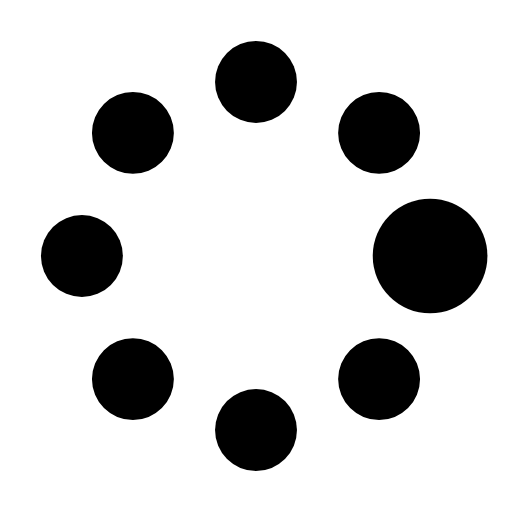
t = 0.00 s
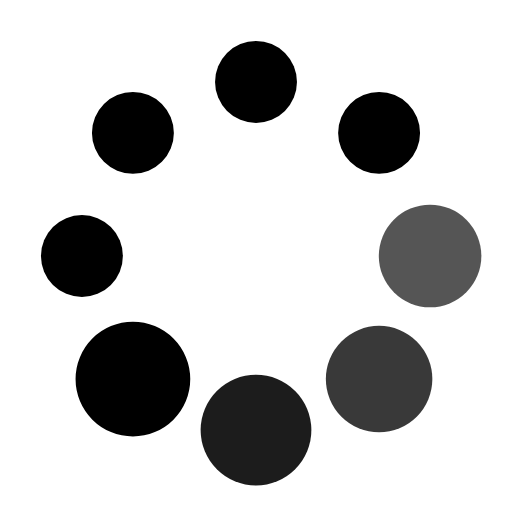
t = 0.37 s
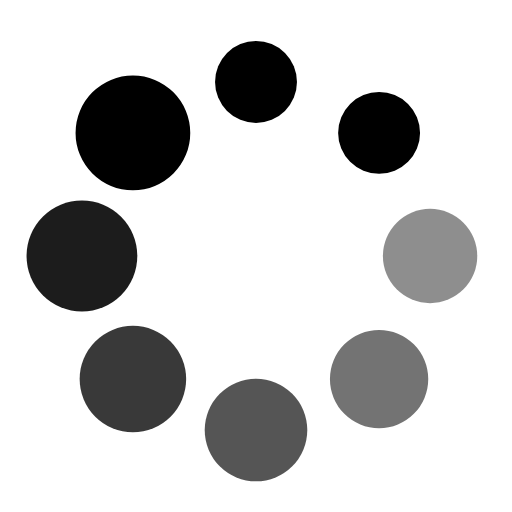
t = 0.62 s
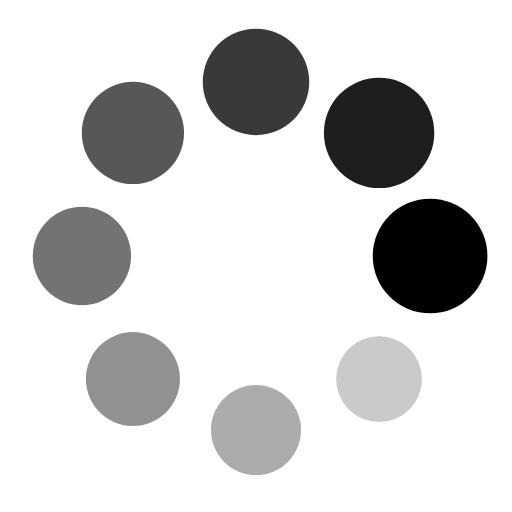
t = 1.00 s
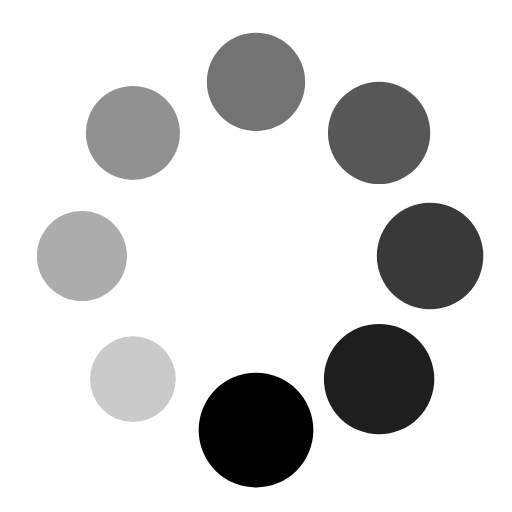
t = 1.25 s
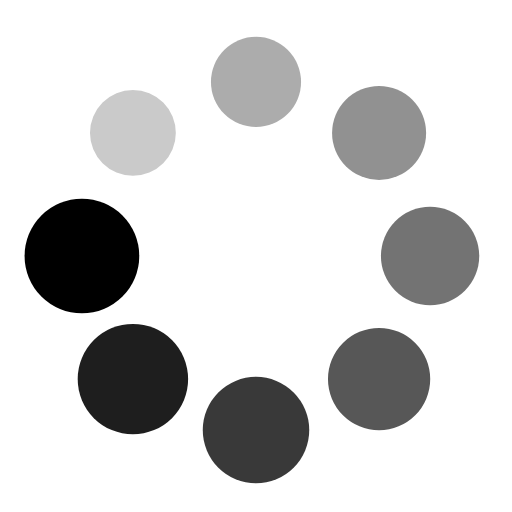
t = 1.50 s

The animated SVG that drew these frames (rendered in a browser with its animation timeline set to each time). Animation: 16 SMIL elements (animate=8,animateTransform=8); one cycle of 1.87 s, repeats indefinitely.

<?xml version="1.0" encoding="utf-8"?><svg width='200px' height='200px' xmlns="http://www.w3.org/2000/svg" viewBox="0 0 100 100" preserveAspectRatio="xMidYMid" class="uil-spin"><rect x="0" y="0" width="100" height="100" fill="none" class="bk"></rect><g transform="translate(50 50)"><g transform="rotate(0) translate(34 0)"><circle cx="0" cy="0" r="8" fill="#000"><animate attributeName="opacity" from="1" to="0.1" begin="0s" dur="1s" repeatCount="indefinite"></animate><animateTransform attributeName="transform" type="scale" from="1.4" to="1" begin="0s" dur="1s" repeatCount="indefinite"></animateTransform></circle></g><g transform="rotate(45) translate(34 0)"><circle cx="0" cy="0" r="8" fill="#000"><animate attributeName="opacity" from="1" to="0.1" begin="0.12s" dur="1s" repeatCount="indefinite"></animate><animateTransform attributeName="transform" type="scale" from="1.4" to="1" begin="0.12s" dur="1s" repeatCount="indefinite"></animateTransform></circle></g><g transform="rotate(90) translate(34 0)"><circle cx="0" cy="0" r="8" fill="#000"><animate attributeName="opacity" from="1" to="0.1" begin="0.25s" dur="1s" repeatCount="indefinite"></animate><animateTransform attributeName="transform" type="scale" from="1.4" to="1" begin="0.25s" dur="1s" repeatCount="indefinite"></animateTransform></circle></g><g transform="rotate(135) translate(34 0)"><circle cx="0" cy="0" r="8" fill="#000"><animate attributeName="opacity" from="1" to="0.1" begin="0.37s" dur="1s" repeatCount="indefinite"></animate><animateTransform attributeName="transform" type="scale" from="1.4" to="1" begin="0.37s" dur="1s" repeatCount="indefinite"></animateTransform></circle></g><g transform="rotate(180) translate(34 0)"><circle cx="0" cy="0" r="8" fill="#000"><animate attributeName="opacity" from="1" to="0.1" begin="0.5s" dur="1s" repeatCount="indefinite"></animate><animateTransform attributeName="transform" type="scale" from="1.4" to="1" begin="0.5s" dur="1s" repeatCount="indefinite"></animateTransform></circle></g><g transform="rotate(225) translate(34 0)"><circle cx="0" cy="0" r="8" fill="#000"><animate attributeName="opacity" from="1" to="0.1" begin="0.62s" dur="1s" repeatCount="indefinite"></animate><animateTransform attributeName="transform" type="scale" from="1.4" to="1" begin="0.62s" dur="1s" repeatCount="indefinite"></animateTransform></circle></g><g transform="rotate(270) translate(34 0)"><circle cx="0" cy="0" r="8" fill="#000"><animate attributeName="opacity" from="1" to="0.1" begin="0.75s" dur="1s" repeatCount="indefinite"></animate><animateTransform attributeName="transform" type="scale" from="1.4" to="1" begin="0.75s" dur="1s" repeatCount="indefinite"></animateTransform></circle></g><g transform="rotate(315) translate(34 0)"><circle cx="0" cy="0" r="8" fill="#000"><animate attributeName="opacity" from="1" to="0.1" begin="0.87s" dur="1s" repeatCount="indefinite"></animate><animateTransform attributeName="transform" type="scale" from="1.4" to="1" begin="0.87s" dur="1s" repeatCount="indefinite"></animateTransform></circle></g></g></svg>
